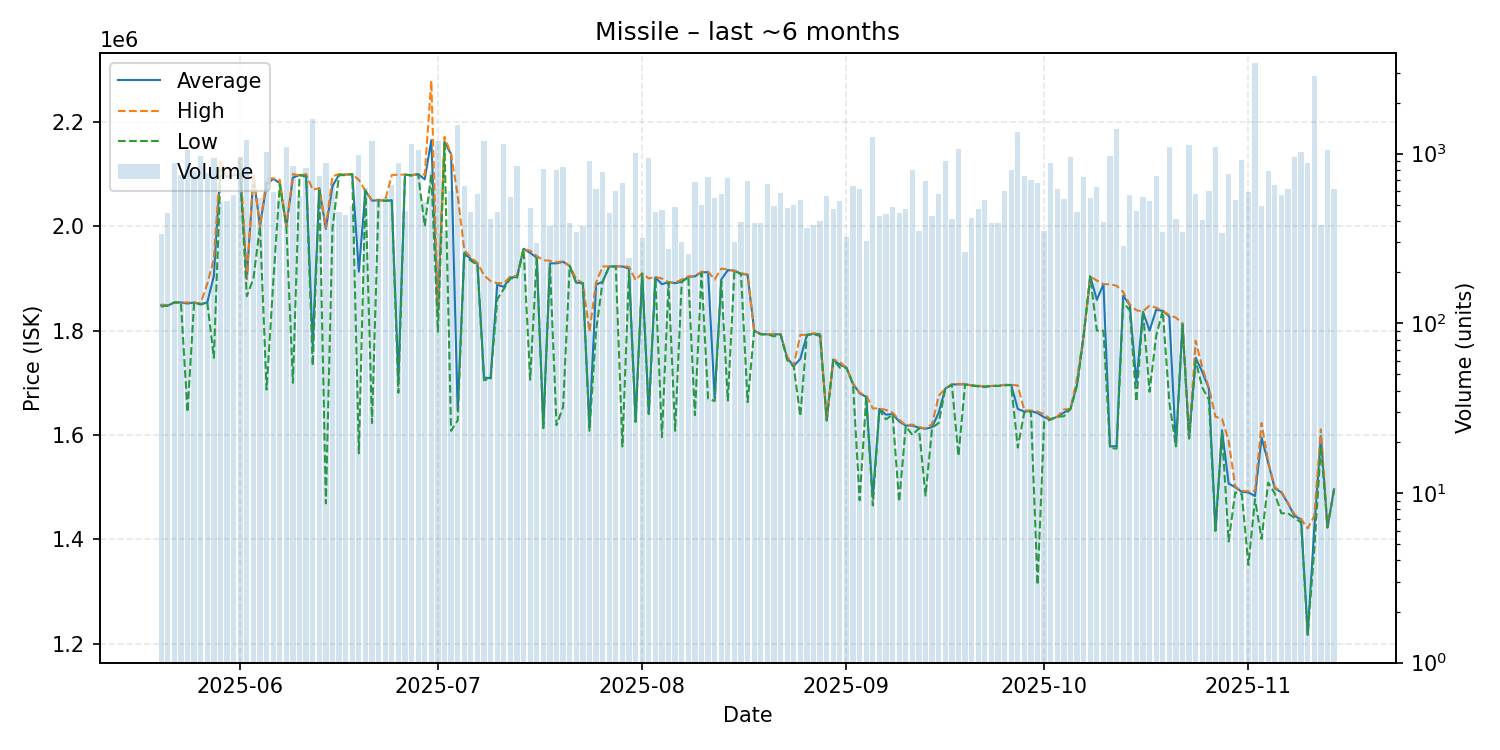

Data behind this chart, as committed beside it:
date, average, highest, lowest, order_count, volume
2025-05-20, 1848500, 1850000, 1846000, 127, 334
2025-05-21, 1848000, 1849000, 1848000, 129, 448
2025-05-22, 1854000, 1854000, 1854000, 155, 882
2025-05-23, 1854000, 1854000, 1854000, 165, 744
2025-05-24, 1852000, 1854000, 1644000, 175, 1057
2025-05-25, 1854000, 1854000, 1854000, 180, 786
2025-05-26, 1851000, 1852000, 1850000, 132, 964
2025-05-27, 1854000, 1890000, 1854000, 166, 771
2025-05-28, 1905000, 1937000, 1748000, 208, 943
2025-05-29, 2111000, 2126000, 2097000, 162, 520
2025-05-30, 2095000, 2096000, 2095000, 170, 526
2025-05-31, 2098000, 2098000, 2098000, 175, 568
2025-06-01, 2099000, 2130000, 2097000, 199, 957
2025-06-02, 1899000, 1900000, 1866000, 148, 1210
2025-06-03, 2097000, 2099000, 1900000, 123, 573
2025-06-04, 2000000, 2000000, 2000000, 139, 551
2025-06-05, 2080000, 2091000, 1687000, 158, 1017
2025-06-06, 2091000, 2092000, 1890500, 161, 596
2025-06-07, 2083000, 2089000, 2080000, 181, 538
2025-06-08, 2000000, 2000000, 2000000, 210, 1096
2025-06-09, 2093500, 2100000, 1700000, 173, 842
2025-06-10, 2098000, 2098000, 2098000, 138, 561
2025-06-11, 2098000, 2100000, 2095000, 154, 823
2025-06-12, 1773000, 2070000, 1733000, 164, 1598
2025-06-13, 2073000, 2073000, 2073000, 170, 740
2025-06-14, 1995000, 1997000, 1469000, 192, 881
2025-06-15, 2077000, 2096000, 1996000, 180, 663
2025-06-16, 2099000, 2100000, 2098000, 124, 452
2025-06-17, 2099000, 2100000, 2098000, 135, 436
2025-06-18, 2100000, 2100000, 2100000, 113, 490
2025-06-19, 1913000, 2089000, 1565000, 132, 976
2025-06-20, 2068000, 2068000, 2068000, 165, 627
2025-06-21, 2049000, 2050000, 1623000, 184, 1185
2025-06-22, 2050000, 2050000, 2050000, 150, 546
2025-06-23, 2049000, 2050000, 2049000, 149, 552
2025-06-24, 2050000, 2098000, 2049000, 149, 657
2025-06-25, 1705000, 2099000, 1681000, 130, 886
2025-06-26, 2099000, 2099000, 2099000, 124, 462
2025-06-27, 2098000, 2098000, 2097000, 159, 1141
2025-06-28, 2100000, 2100000, 2100000, 145, 1048
2025-06-29, 2090000, 2099000, 2000000, 145, 521
2025-06-30, 2165000, 2279000, 2100000, 123, 790
2025-07-01, 1834000, 1837000, 1798000, 137, 1189
2025-07-02, 2162000, 2171500, 2159000, 101, 350
2025-07-03, 2138000, 2139000, 1608000, 122, 604
2025-07-04, 1647000, 2059000, 1628000, 160, 1472
2025-07-05, 1949000, 1955000, 1947000, 137, 644
2025-07-06, 1937000, 1940000, 1934000, 126, 456
2025-07-07, 1928000, 1930000, 1926000, 119, 577
2025-07-08, 1710000, 1906000, 1705000, 97, 1180
2025-07-09, 1709000, 1895000, 1708000, 113, 411
2025-07-10, 1888000, 1891000, 1860000, 102, 451
2025-07-11, 1884000, 1891000, 1880000, 126, 1135
2025-07-12, 1902000, 1904000, 1900000, 142, 552
2025-07-13, 1903000, 1905000, 1901000, 146, 851
2025-07-14, 1957000, 1957000, 1957000, 88, 246
2025-07-15, 1949000, 1953000, 1706000, 148, 477
2025-07-16, 1940000, 1943000, 1939000, 104, 298
2025-07-17, 1616000, 1935000, 1613000, 129, 817
2025-07-18, 1929000, 1934000, 1927000, 136, 377
... 119 more rows
